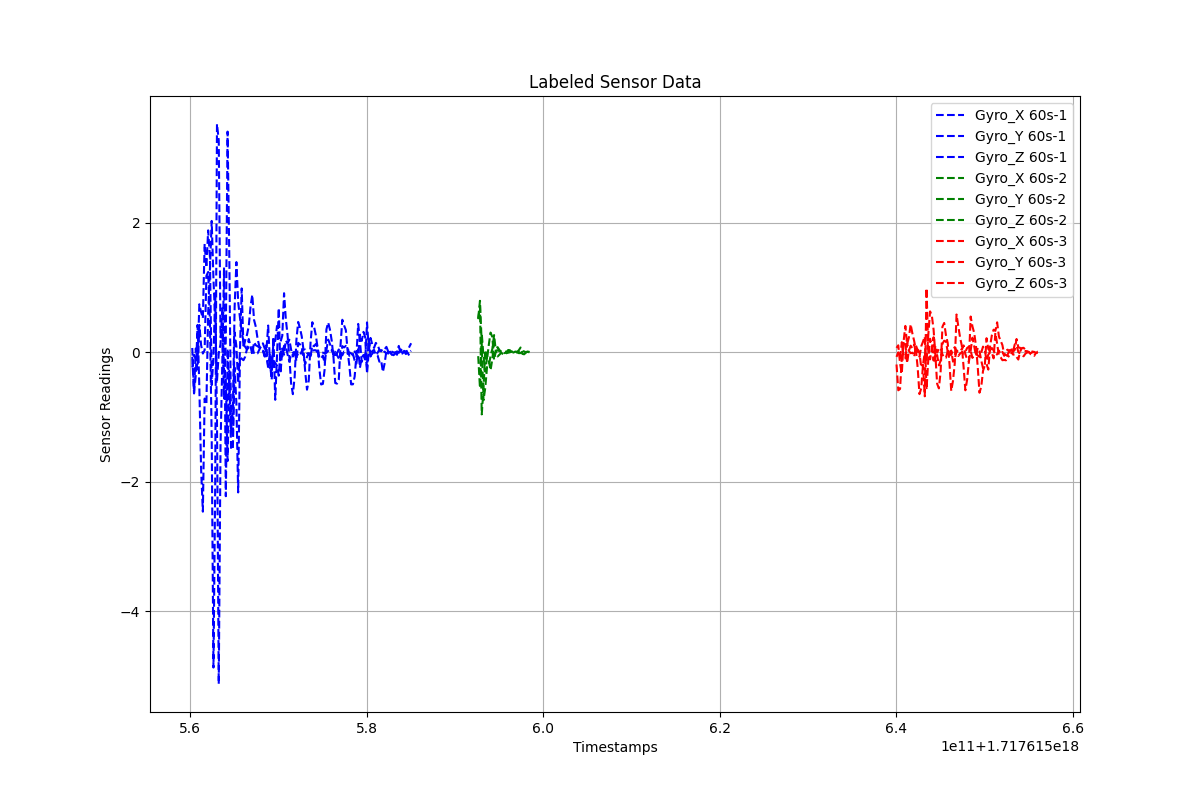

Data behind this chart, as committed beside it:
Timestamps, Gyro_X, Gyro_Y, Gyro_Z, Label
1.7176155602474043e+18, -0.07145, -0.2371, 0.06442, 60s-1
1.7176155604474043e+18, -0.6377, -0.04088, -0.6297, 60s-1
1.7176155606474043e+18, 0.05711, -0.1029, -0.3496, 60s-1
1.7176155608474043e+18, -0.1349, -0.2684, 0.4202, 60s-1
1.7176155610474043e+18, 0.7388, 0.4198, -0.5389, 60s-1
1.7176155612474043e+18, 0.6183, 0.1087, -1.808, 60s-1
1.7176155614474043e+18, 0.5237, -0.02146, -2.463, 60s-1
1.7176155616474043e+18, 1.672, 0.03087, -0.717, 60s-1
1.7176155618474043e+18, 1.306, 1.178, -0.7995, 60s-1
1.7176155620474043e+18, 1.88, 1.238, 0.6013, 60s-1
1.7176155622474043e+18, 1.473, 0.4619, 1.282, 60s-1
1.7176155624474043e+18, -0.5084, -1.309, 2.026, 60s-1
1.7176155626474043e+18, -0.08843, -4.869, 1.132, 60s-1
1.7176155628474043e+18, 0.9112, -2.026, 0.4813, 60s-1
1.7176155630474043e+18, -1.055, 3.522, -0.4432, 60s-1
1.7176155632474043e+18, -5.123, 3.27, -0.01746, 60s-1
1.7176155634474043e+18, -1.446, 0.2296, 0.1233, 60s-1
1.7176155636474043e+18, -0.184, 0.4409, 0.6807, 60s-1
1.7176155638474043e+18, 1.307, -0.7166, -0.3002, 60s-1
1.7176155640474043e+18, -2.224, 0.2027, -0.4218, 60s-1
1.7176155642474043e+18, 0.05084, 3.405, -1.682, 60s-1
1.7176155644474043e+18, -0.5919, 1.427, -0.2898, 60s-1
1.7176155646474043e+18, -1.119, -1.189, -1.504, 60s-1
1.7176155648474043e+18, -1.316, -0.888, -1.48, 60s-1
1.7176155650474043e+18, 0.3048, 0.7017, -0.2406, 60s-1
1.7176155652474043e+18, 0.08801, 1.391, -0.7945, 60s-1
1.7176155654474043e+18, -0.4757, 0.7747, -2.166, 60s-1
1.7176155656474043e+18, 0.005337, 0.5364, -0.06918, 60s-1
1.7176155658474043e+18, 0.984, 0.316, -0.1013, 60s-1
1.7176155660474043e+18, 0.06397, 0.1631, -0.1248, 60s-1
1.7176155662474043e+18, 0.1846, 0.0799, -0.06899, 60s-1
1.7176155664474043e+18, 0.2685, 0.04126, 0.05174, 60s-1
1.7176155666474043e+18, 0.4027, 0.07512, 0.2028, 60s-1
1.7176155668474043e+18, 0.7002, 0.07827, 0.091, 60s-1
1.7176155670474043e+18, 0.8857, 0.09311, -0.03723, 60s-1
1.7176155672474043e+18, 0.4978, -0.02551, 0.1545, 60s-1
1.7176155674474043e+18, 0.3913, -0.02241, 0.1063, 60s-1
1.7176155676474043e+18, 0.2076, -0.018, 0.09208, 60s-1
1.7176155678474043e+18, 0.08989, 0.03931, 0.07093, 60s-1
1.7176155680474043e+18, 0.03574, 0.09151, 0.0347, 60s-1
1.7176155682474043e+18, 0.01789, 0.1365, 0.02329, 60s-1
1.7176155684474043e+18, -0.0192, 0.06043, -0.06833, 60s-1
1.7176155686474043e+18, -0.07386, 0.02772, 0.1087, 60s-1
1.7176155688474043e+18, -0.2198, 0.411, -0.2689, 60s-1
1.7176155690474043e+18, -0.01517, -0.1665, -0.2408, 60s-1
1.7176155692474043e+18, -0.2794, -0.4267, -0.1095, 60s-1
1.7176155694474043e+18, 0.1671, 0.2381, -0.1471, 60s-1
1.7176155696474043e+18, 0.1714, -0.736, -0.1664, 60s-1
1.7176155698474043e+18, 0.4037, -0.06354, -0.2077, 60s-1
1.7176155700474043e+18, 0.2147, 0.6797, -0.3632, 60s-1
1.7176155702474043e+18, 0.1592, -0.3295, 0.03732, 60s-1
1.7176155704474043e+18, 0.2528, 0.0562, -0.06731, 60s-1
1.7176155706474043e+18, 0.9099, -0.03954, 0.09741, 60s-1
1.7176155708474043e+18, 0.5105, 0.1802, 0.1053, 60s-1
1.7176155710474043e+18, 0.2572, 0.1336, -0.03829, 60s-1
1.7176155712474043e+18, -0.07888, 0.1917, -0.1442, 60s-1
1.7176155714474043e+18, -0.4812, 0.03878, -0.03776, 60s-1
1.7176155716474043e+18, -0.6488, -0.06771, -0.007945, 60s-1
1.7176155718474043e+18, -0.3833, 0.02413, -0.001755, 60s-1
1.7176155720474043e+18, 0.1875, -0.1374, -0.01723, 60s-1
... 176 more rows
